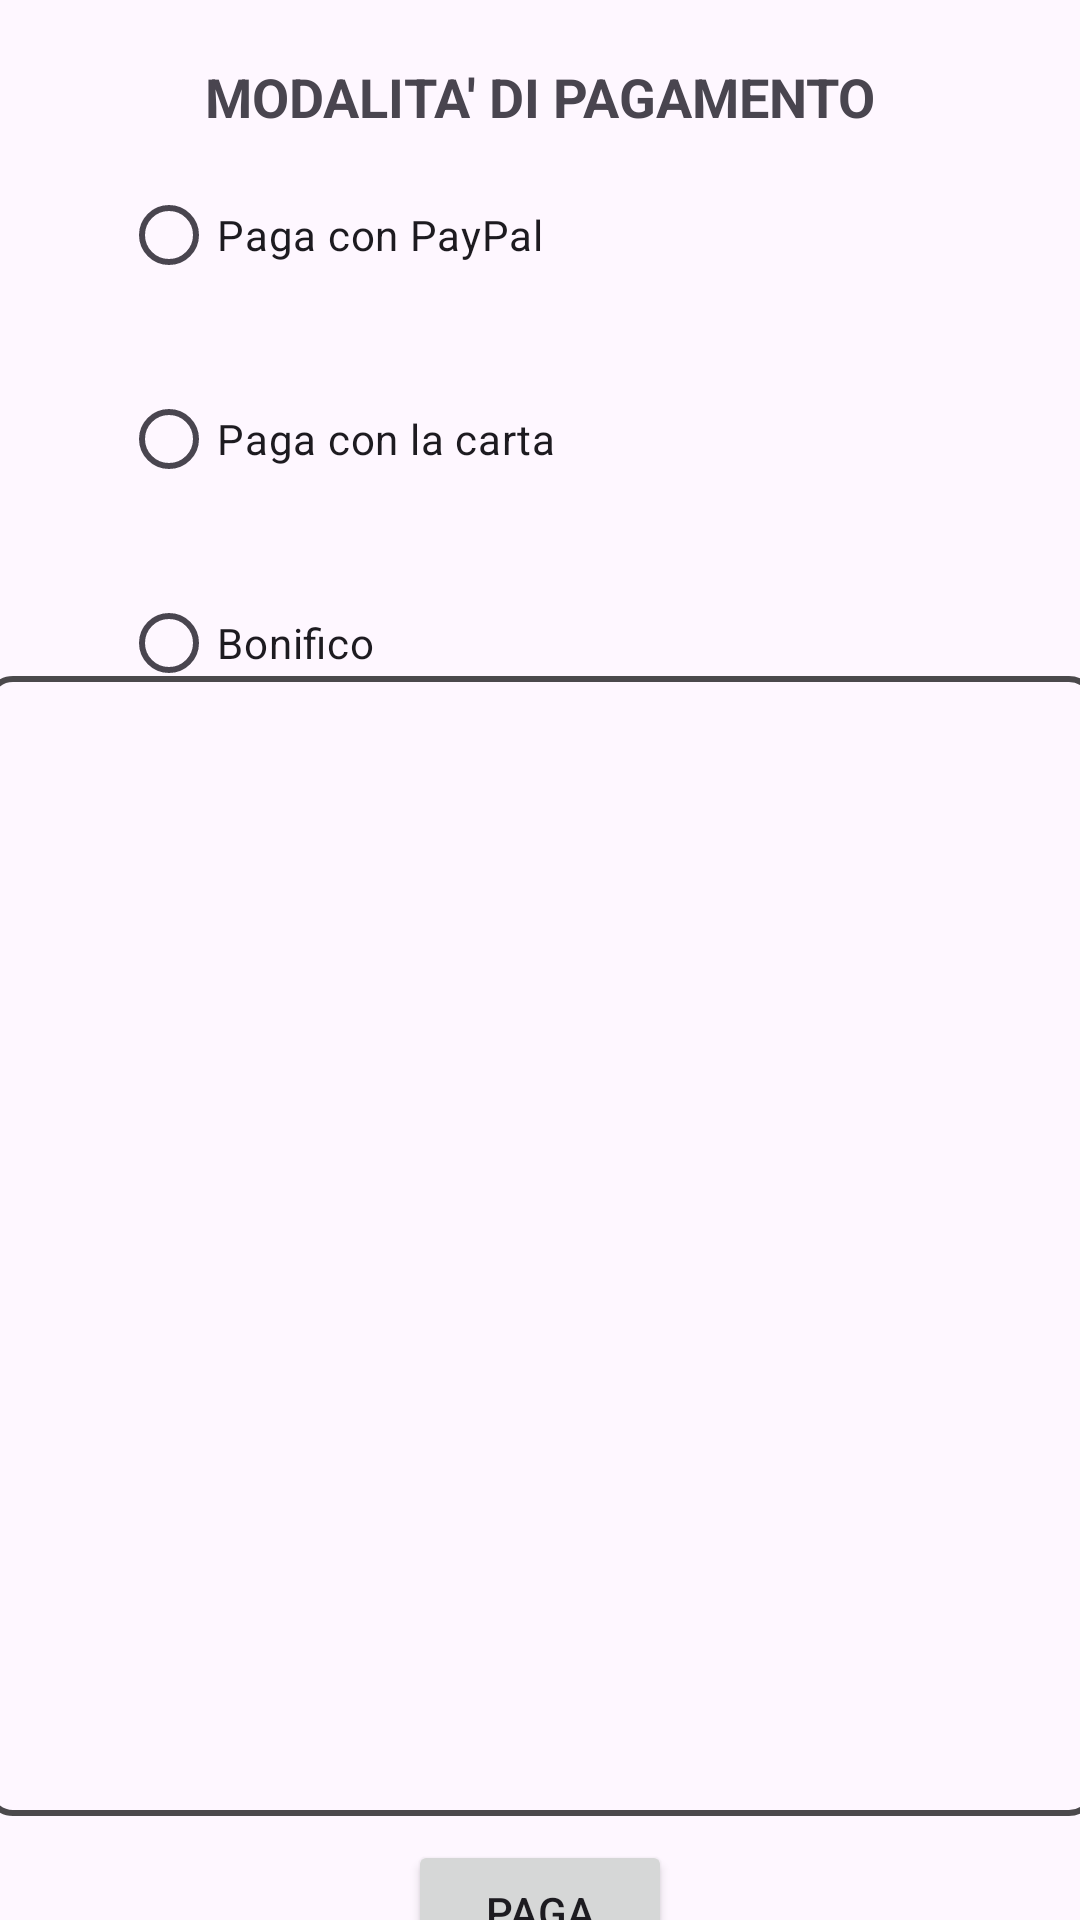

The Android layout XML behind this screen, and the referenced resources:
<!-- AndroidManifest.xml: application theme Theme.LidoBalneare -->
<!-- res/layout/frag_mod_pagamento.xml -->
<?xml version="1.0" encoding="utf-8"?>
<androidx.constraintlayout.widget.ConstraintLayout xmlns:android="http://schemas.android.com/apk/res/android"
    xmlns:app="http://schemas.android.com/apk/res-auto"
    android:layout_width="match_parent"
    android:layout_height="match_parent">

    <TextView
                android:id="@+id/textView5"
                android:layout_width="wrap_content"
                android:layout_height="wrap_content"
                android:layout_marginTop="20dp"
                android:text="@string/modalita_di_pagamento"
                android:textSize="18sp"
                android:textStyle="bold"
                app:layout_constraintEnd_toEndOf="parent"
                app:layout_constraintStart_toStartOf="parent"
                app:layout_constraintTop_toTopOf="parent" />


    <RadioGroup
        android:id="@+id/radioGroup"
        android:layout_width="wrap_content"
        android:layout_height="wrap_content"
        app:layout_constraintEnd_toEndOf="parent"
        app:layout_constraintHorizontal_bias="0.187"
        app:layout_constraintStart_toStartOf="parent"
        app:layout_constraintTop_toBottomOf="@+id/textView5">

        <RadioButton
            android:id="@+id/radioButtonPayPal"
            android:layout_width="wrap_content"
            android:layout_height="wrap_content"
            android:layout_marginTop="10dp"
            android:text="@string/paga_con_paypal" />

        <RadioButton
            android:id="@+id/radioButtonCarta"
            android:layout_width="wrap_content"
            android:layout_height="wrap_content"
            android:layout_marginTop="20dp"
            android:text="@string/paga_con_la_carta" />

        <RadioButton
            android:id="@+id/radioButtonBonifico"
            android:layout_width="wrap_content"
            android:layout_height="wrap_content"
            android:layout_marginTop="20dp"
            android:text="@string/bonifico" />
    </RadioGroup>

    <LinearLayout
        android:id="@+id/linearLayout5"
        android:layout_width="370dp"
        android:layout_height="380dp"
        android:layout_marginTop="8dp"
        android:background="@drawable/rectangle_shape_bold"
        android:orientation="vertical"
        app:layout_constraintBottom_toTopOf="@id/buttonPaga"
        app:layout_constraintEnd_toEndOf="parent"
        app:layout_constraintStart_toStartOf="parent"
        app:layout_constraintTop_toBottomOf="@+id/radioGroup">

        <ScrollView
            android:layout_width="match_parent"
            android:layout_height="match_parent"
            android:padding="2dp">

            <androidx.fragment.app.FragmentContainerView
                android:id="@+id/frag_resoconto_mod_pagamento"
                android:layout_width="match_parent"
                android:layout_height="wrap_content" />

        </ScrollView>

    </LinearLayout>

    <Button
        android:id="@+id/buttonPaga"
        android:layout_width="wrap_content"
        android:layout_height="wrap_content"
        android:layout_marginTop="8dp"
        android:text="@string/paga"
        app:layout_constraintBottom_toBottomOf="parent"
        app:layout_constraintEnd_toEndOf="parent"
        app:layout_constraintStart_toStartOf="parent"
        app:layout_constraintTop_toBottomOf="@+id/linearLayout5" />


</androidx.constraintlayout.widget.ConstraintLayout>
<!-- resources referenced by this layout -->
<resources>
  <!-- drawable rectangle_shape_bold (drawable) -->
  <?xml version="1.0" encoding="utf-8"?>
  <shape xmlns:android="http://schemas.android.com/apk/res/android">
      <stroke
          android:width="2dp"
          android:color="#B3000000"/>
      <corners android:radius="8dp"/>
  </shape>
  <string name="bonifico">Bonifico</string>
  <string name="modalita_di_pagamento">MODALITA\' DI PAGAMENTO</string>
  <string name="paga">PAGA</string>
  <string name="paga_con_la_carta">Paga con la carta</string>
  <string name="paga_con_paypal">Paga con PayPal</string>
  <style name="Theme.LidoBalneare" parent="Base.Theme.LidoBalneare">
          <item name="android:screenOrientation">portrait</item>
      </style>
  <style name="Base.Theme.LidoBalneare" parent="Theme.Material3.DayNight.NoActionBar">
          
          
      </style>
</resources>
